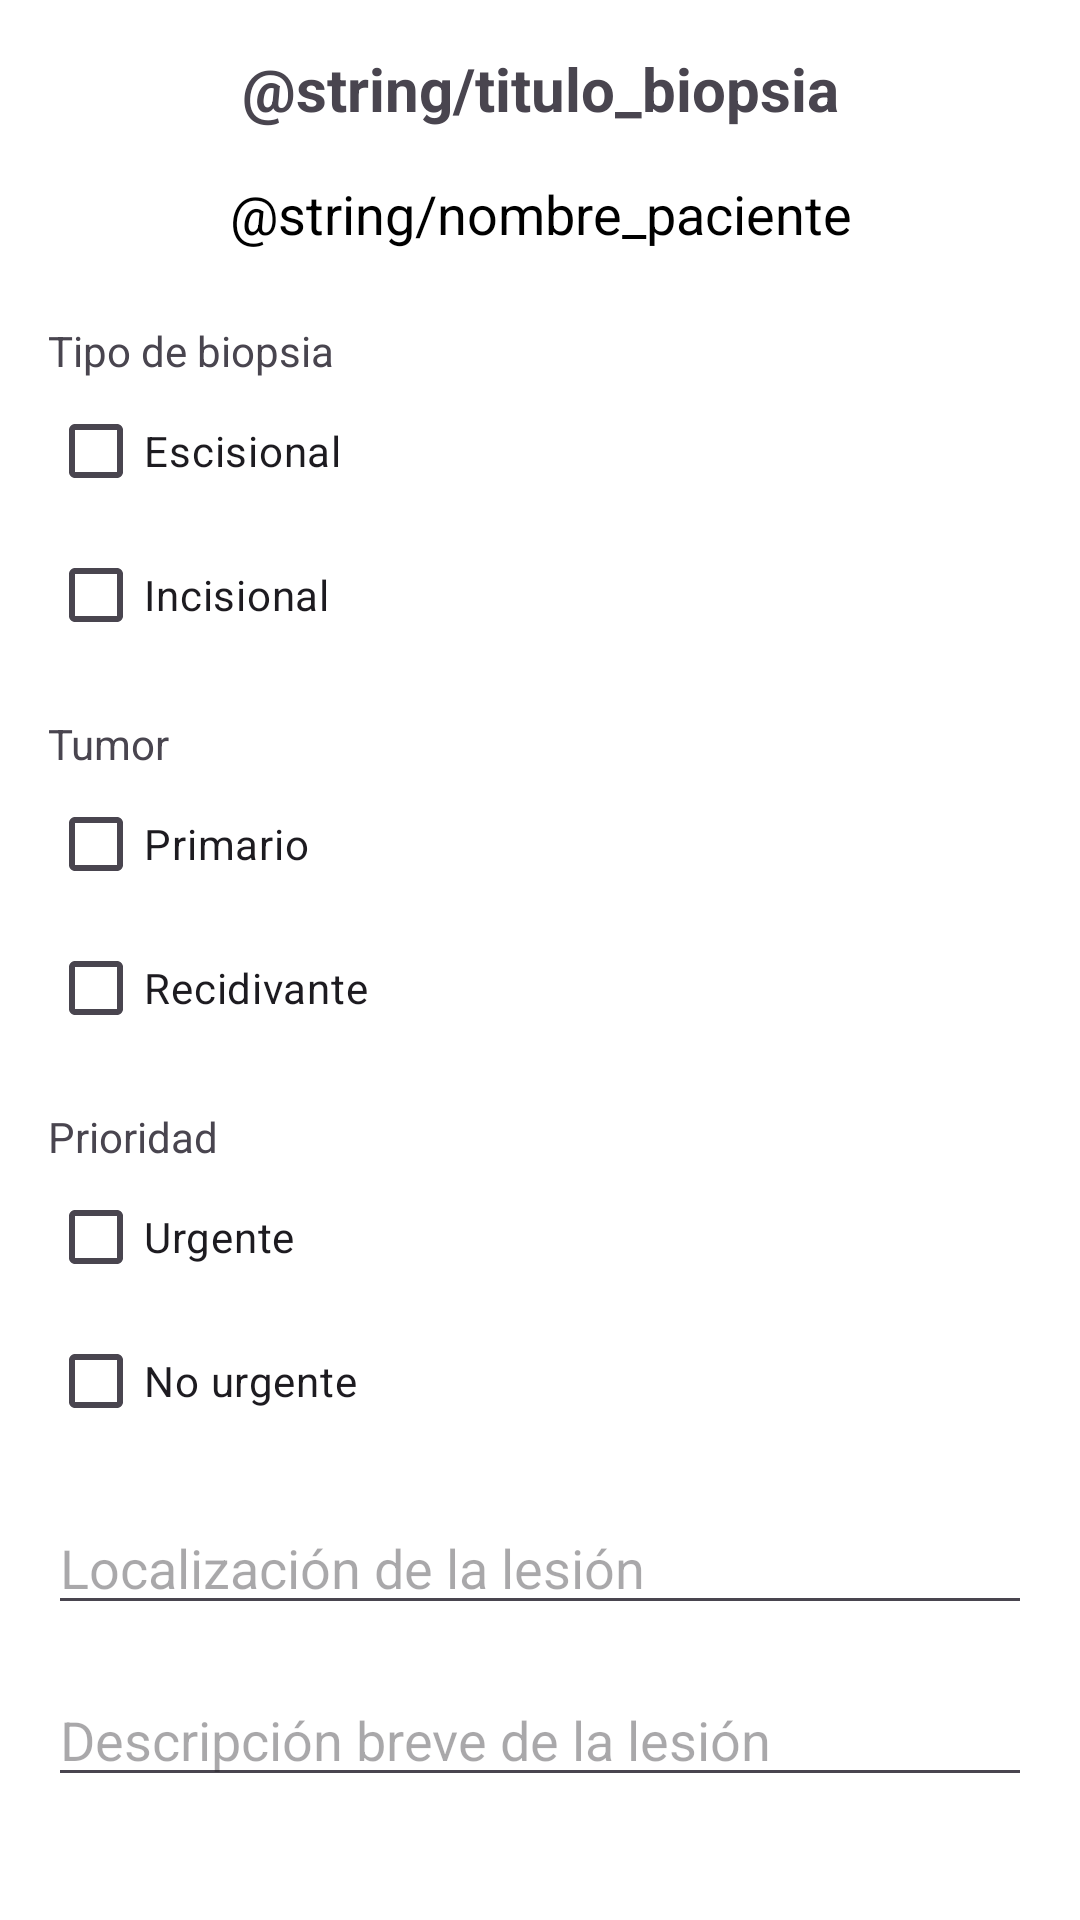

Write the Android layout XML for this screen, with the resource values it uses.
<!-- AndroidManifest.xml: application theme Theme.AppCancerPiel -->
<!-- res/layout/activity_biopsia.xml -->
<?xml version="1.0" encoding="utf-8"?>
<LinearLayout
    xmlns:android="http://schemas.android.com/apk/res/android"
    xmlns:app="http://schemas.android.com/apk/res-auto"
    android:layout_width="match_parent"
    android:layout_height="match_parent"
    android:orientation="vertical"
    android:padding="16dp"
    android:background="@android:color/background_light">

    
    <TextView
        android:id="@+id/tituloBiopsia"
        android:layout_width="match_parent"
        android:layout_height="wrap_content"
        android:text="@string/titulo_biopsia"
        android:textSize="20sp"
        android:textStyle="bold"
        android:gravity="center"
        android:layout_marginBottom="16dp" />

    <TextView
        android:id="@+id/nombrePacienteBiopsia"
        android:layout_width="match_parent"
        android:layout_height="wrap_content"
        android:gravity="center"
        android:layout_marginBottom="24dp"
        android:text="@string/nombre_paciente"
        android:textSize="18sp"
        android:textColor="@android:color/black" />



    
        <TextView
            android:layout_width="wrap_content"
            android:layout_height="wrap_content"
            android:text="Tipo de biopsia" />

        <CheckBox
            android:id="@+id/checkboxEscisional"
            android:layout_width="wrap_content"
            android:layout_height="wrap_content"
            android:text="Escisional" />

        <CheckBox
            android:id="@+id/checkboxIncisional"
            android:layout_width="wrap_content"
            android:layout_height="wrap_content"
            android:text="Incisional" />

        
        <TextView
            android:layout_width="wrap_content"
            android:layout_height="wrap_content"
            android:layout_marginTop="16dp"
            android:text="Tumor" />

        <CheckBox
            android:id="@+id/checkboxPrimario"
            android:layout_width="wrap_content"
            android:layout_height="wrap_content"
            android:text="Primario" />

        <CheckBox
            android:id="@+id/checkboxRecidivante"
            android:layout_width="wrap_content"
            android:layout_height="wrap_content"
            android:text="Recidivante" />

        
        <TextView
            android:layout_width="wrap_content"
            android:layout_height="wrap_content"
            android:layout_marginTop="16dp"
            android:text="Prioridad" />

        <CheckBox
            android:id="@+id/checkboxUrgente"
            android:layout_width="wrap_content"
            android:layout_height="wrap_content"
            android:text="Urgente" />

        <CheckBox
            android:id="@+id/checkboxNoUrgente"
            android:layout_width="wrap_content"
            android:layout_height="wrap_content"
            android:text="No urgente" />

        
        <EditText
            android:id="@+id/inputLocalizacion"
            android:layout_width="match_parent"
            android:layout_height="wrap_content"
            android:hint="Localización de la lesión"
            android:layout_marginTop="16dp" />

        
        <EditText
            android:id="@+id/inputDescripcion"
            android:layout_width="match_parent"
            android:layout_height="wrap_content"
            android:hint="Descripción breve de la lesión"
            android:layout_marginTop="16dp" />

        
        <Button
            android:id="@+id/botonGuardar"
            android:layout_width="match_parent"
            android:layout_height="wrap_content"
            android:text="GUARDAR"
            android:backgroundTint="@color/verde"
            android:textColor="@android:color/white"
            android:layout_marginTop="24dp" />
    </LinearLayout>
<!-- resources referenced by this layout -->
<resources>
  <color name="verde">#7adf6d</color>
  <style name="Theme.AppCancerPiel" parent="Base.Theme.AppCancerPiel" />
  <style name="Base.Theme.AppCancerPiel" parent="Theme.Material3.DayNight.NoActionBar">
          
          
      </style>
</resources>
